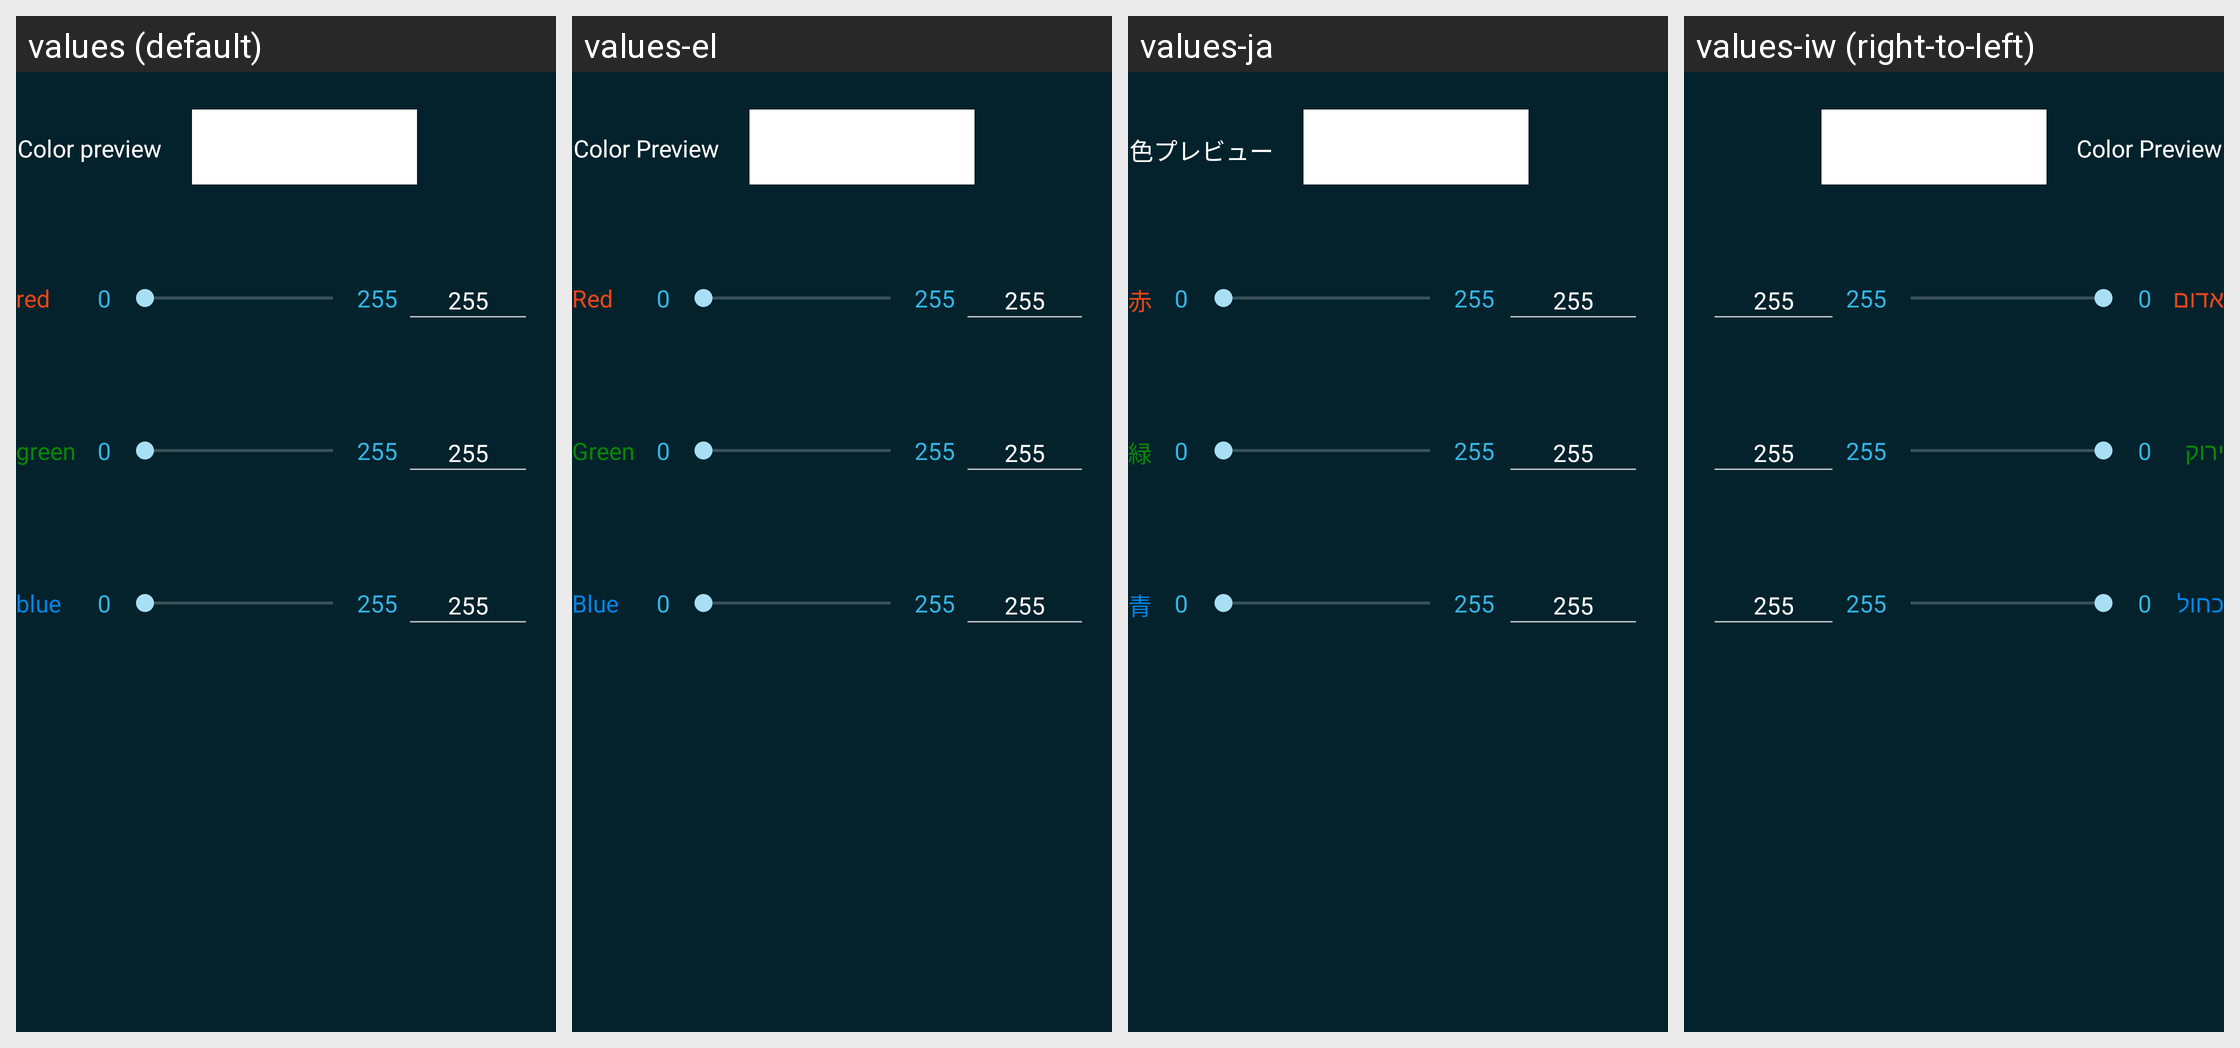

The same Android screen rendered under several of its app's locales, left to right. List the strings drawn on it with the default value and each locale's translation.
Android screen res/layout/fragment_rgb_color_chooser.xml rendered under 4 locales, left to right: values (default), values-el, values-ja, values-iw (right-to-left). Device: Nexus 5 (rendered at 1080×1920; each locale shown at half size, 540×960, under a caption strip naming it); theme Catroid.
Other locales in the repository, not shown: values-ar, values-az, values-bg, values-bs, values-ca, values-cs, values-da, values-de, values-en-rAU, values-en-rCA, values-en-rGB, values-es, values-fa, values-fr, values-gl, values-gu, values-hi, values-hr, values-hu, values-in, values-it, values-kk, values-kn, values-ko, values-lt, values-mk, values-ml, values-ms, values-nl, values-no, values-pl, values-pt, values-pt-rBR, values-ro, values-ru, values-sd, values-sk, values-sl, values-sq, values-sr-rCS, values-sr-rSP, values-sv, values-sw, values-ta, values-te, values-th, values-tr, values-ur, values-vi, values-zh-rCN, values-zh-rTW.
Strings drawn on this screen, with the default value and each locale's value (text and hints the layout hard-codes, and strings that could not be matched under every locale, appear in the picture but are not listed):

color_preview
  values: Color preview
  values-el: Color Preview
  values-ja: 色プレビュー
  values-iw: Color Preview

color_red
  values: red
  values-el: Red
  values-ja: 赤
  values-iw: אדום

color_green
  values: green
  values-el: Green
  values-ja: 緑
  values-iw: ירוק

color_blue
  values: blue
  values-el: Blue
  values-ja: 青
  values-iw: כחול
